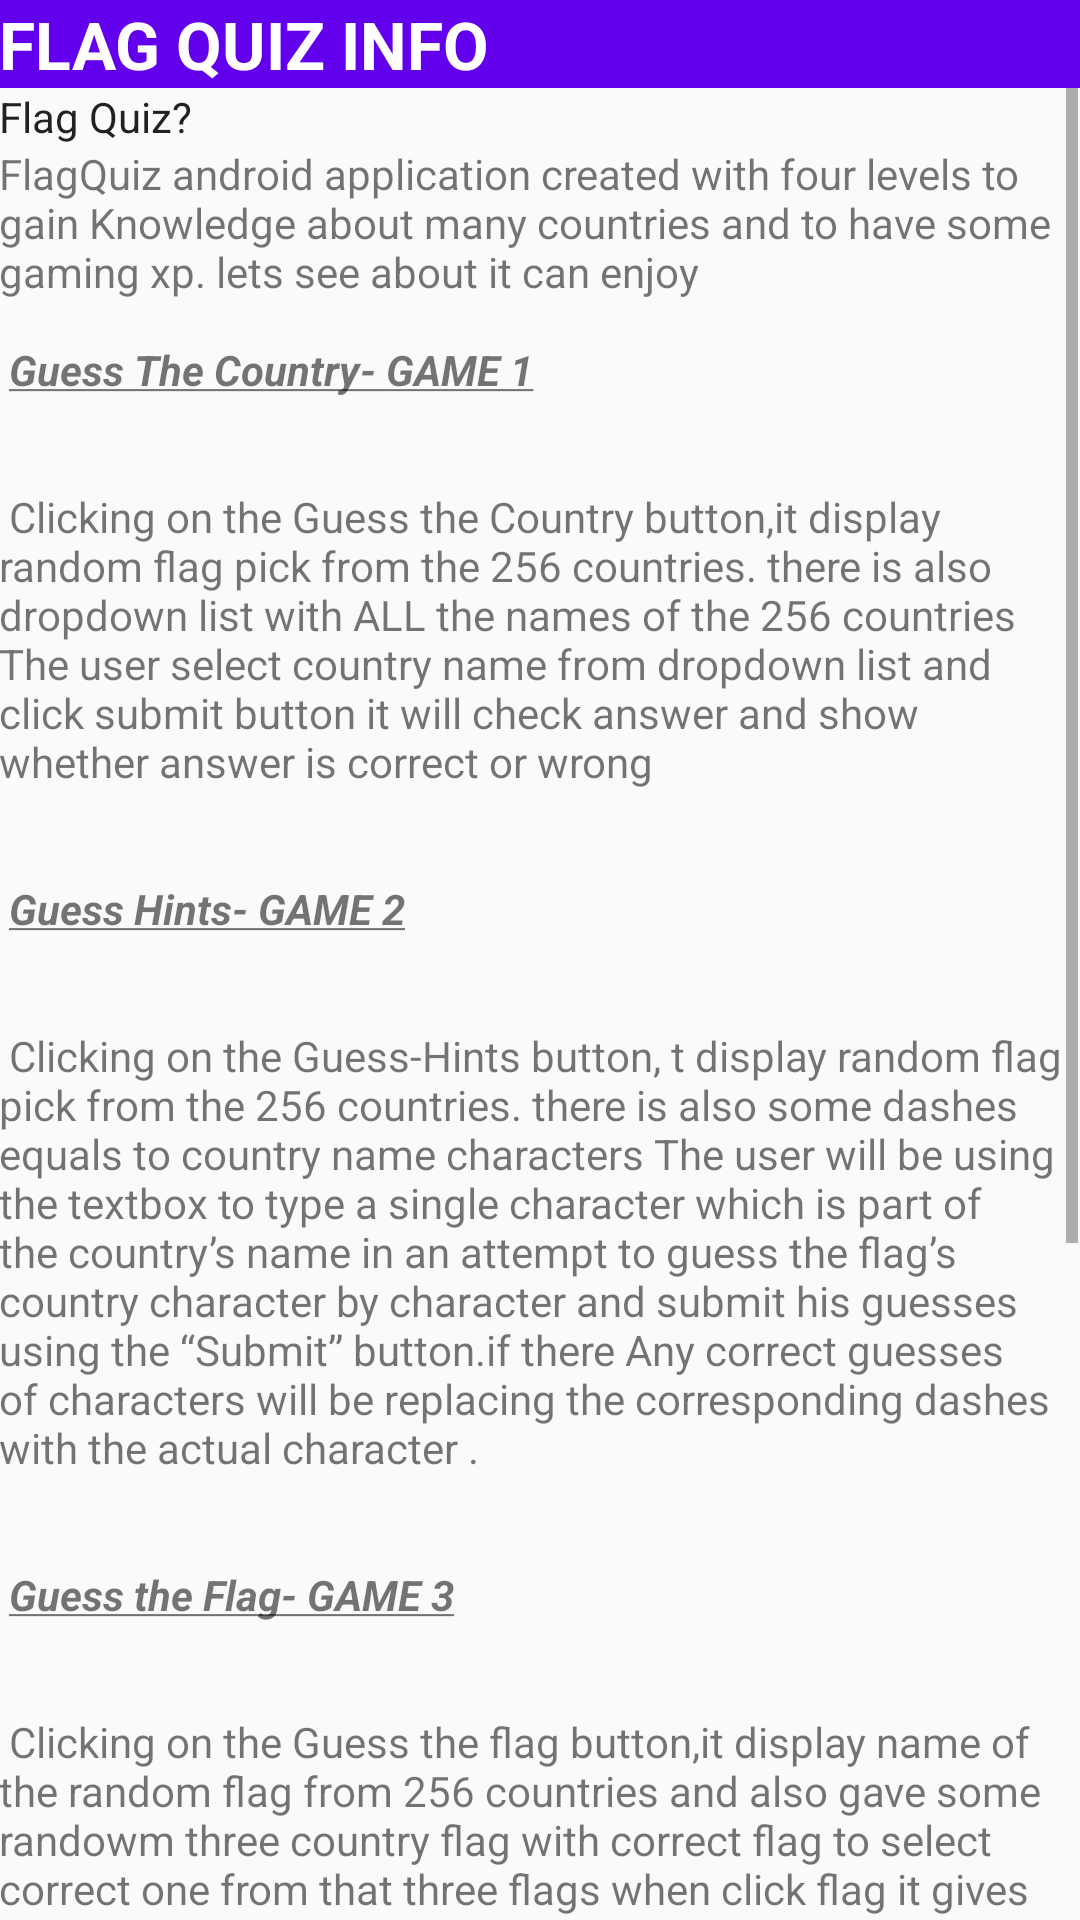

Produce the Android XML layout that renders to this screen, including the resource entries it uses.
<!-- AndroidManifest.xml: application theme AppTheme -->
<!-- res/layout/activity_information.xml -->
<?xml version="1.0" encoding="utf-8"?>
<RelativeLayout xmlns:android="http://schemas.android.com/apk/res/android"
    xmlns:app="http://schemas.android.com/apk/res-auto"
    xmlns:tools="http://schemas.android.com/tools"
    android:layout_width="match_parent"
    android:layout_height="match_parent"
    tools:context=".Information">


    
    <TextView
        android:id="@+id/article_heading"
        android:layout_width="match_parent"
        android:layout_height="wrap_content"
        android:background="@color/colorPrimary"
        android:padding="@dimen/padding_regular"
        android:text="FLAG QUIZ INFO"
        android:textAppearance="@android:style/TextAppearance.DeviceDefault.Large"


        android:textColor="@android:color/white"
        android:textStyle="bold"

        />


    <ScrollView
        android:layout_width="wrap_content"
        android:layout_height="wrap_content"
        android:layout_below="@id/article_heading">

        <LinearLayout
            android:layout_width="match_parent"
            android:layout_height="wrap_content"
            android:orientation="vertical">

            <TextView
                android:id="@+id/article_subheading"
                android:layout_width="match_parent"
                android:layout_height="wrap_content"
                android:layout_below="@id/article_heading"
                android:padding="@dimen/padding_regular"
                android:text="Flag Quiz?"
                android:textAppearance="@android:style/TextAppearance.DeviceDefault" />


            <TextView
                android:id="@+id/article"
                android:layout_width="wrap_content"
                android:layout_height="wrap_content"
                android:autoLink="web"
                android:lineSpacingExtra="@dimen/line_spacing"
                android:padding="@dimen/padding_regular"
                android:text="@string/about_flagquiz"

                />
        </LinearLayout>
    </ScrollView>

</RelativeLayout>
<!-- resources referenced by this layout -->
<resources>
  <string name="about_flagquiz">FlagQuiz android application created with four levels to gain Knowledge about many countries and to have some gaming xp. lets see about it
          can enjoy
  \n\n
          <b><i><u>Guess The Country- GAME 1</u></i></b>
          \n\n\n
         Clicking on the Guess the Country button,it display random flag pick from the 256 countries.
  there is also dropdown list with ALL the names of the 256 countries
          The user select country name from dropdown list and click submit button it will check answer and show whether answer is correct or wrong
  
  \n\n\n
  
          <b><i><u>Guess Hints- GAME 2</u></i></b>
          \n\n\n
      Clicking on the Guess-Hints button, t display random flag pick from the 256 countries.
  there is also some dashes equals to country name characters
          The user will be using the
  textbox to type a single character which is part of the country’s name in an attempt
  to guess the flag’s country character by character and submit his guesses using the
  “Submit” button.if there  Any correct guesses of characters will be replacing the corresponding dashes with the actual character .
  
  
  
  
  \n\n\n
  
  
                  <b><i><u>Guess the Flag- GAME 3</u></i></b>
          \n\n\n
  
         Clicking on the Guess the flag button,it display name of the random flag from 256 countries
  and also gave some randowm three country flag with correct flag to select correct one from that three flags
          when click flag it gives answer is correct or wrong
  
          \n\n\n
  
    <b><i><u>Advanced Level- GAME 4</u></i></b>
          \n\n\n
  
        Clicking on the Advanced-level button,this give some advanced xp to user to guess three names of given random flag
          and submit there answer. user got three submit terms to check answers
  
  
  \n\n\n
  
          <b><i><u>Time Based</u></i></b>
  
            \n\n\n
          if user switch on the timer every game play based on timer
          timer normal limit was 10 seconds.
  
  
  
  
   \n\n\n
          <i><b>All Right Recived,By Mewan Madusha.</b></i>
  
  
  \n\n
  </string>
  <style name="AppTheme" parent="Theme.AppCompat.Light.DarkActionBar">
  
          
          <item name="colorPrimary">@color/colorPrimary</item>
          <item name="colorPrimaryDark">@color/colorPrimaryDark</item>
          <item name="colorAccent">@color/colorAccent</item>
      </style>
  <!-- not gathered from this repository: default colours our renderer supplied (Android Studio template values) -->
  <color name="colorPrimary">#FF6200EE</color>
  <color name="colorPrimaryDark">#FF3700B3</color>
  <color name="colorAccent">#FF03DAC5</color>
</resources>
